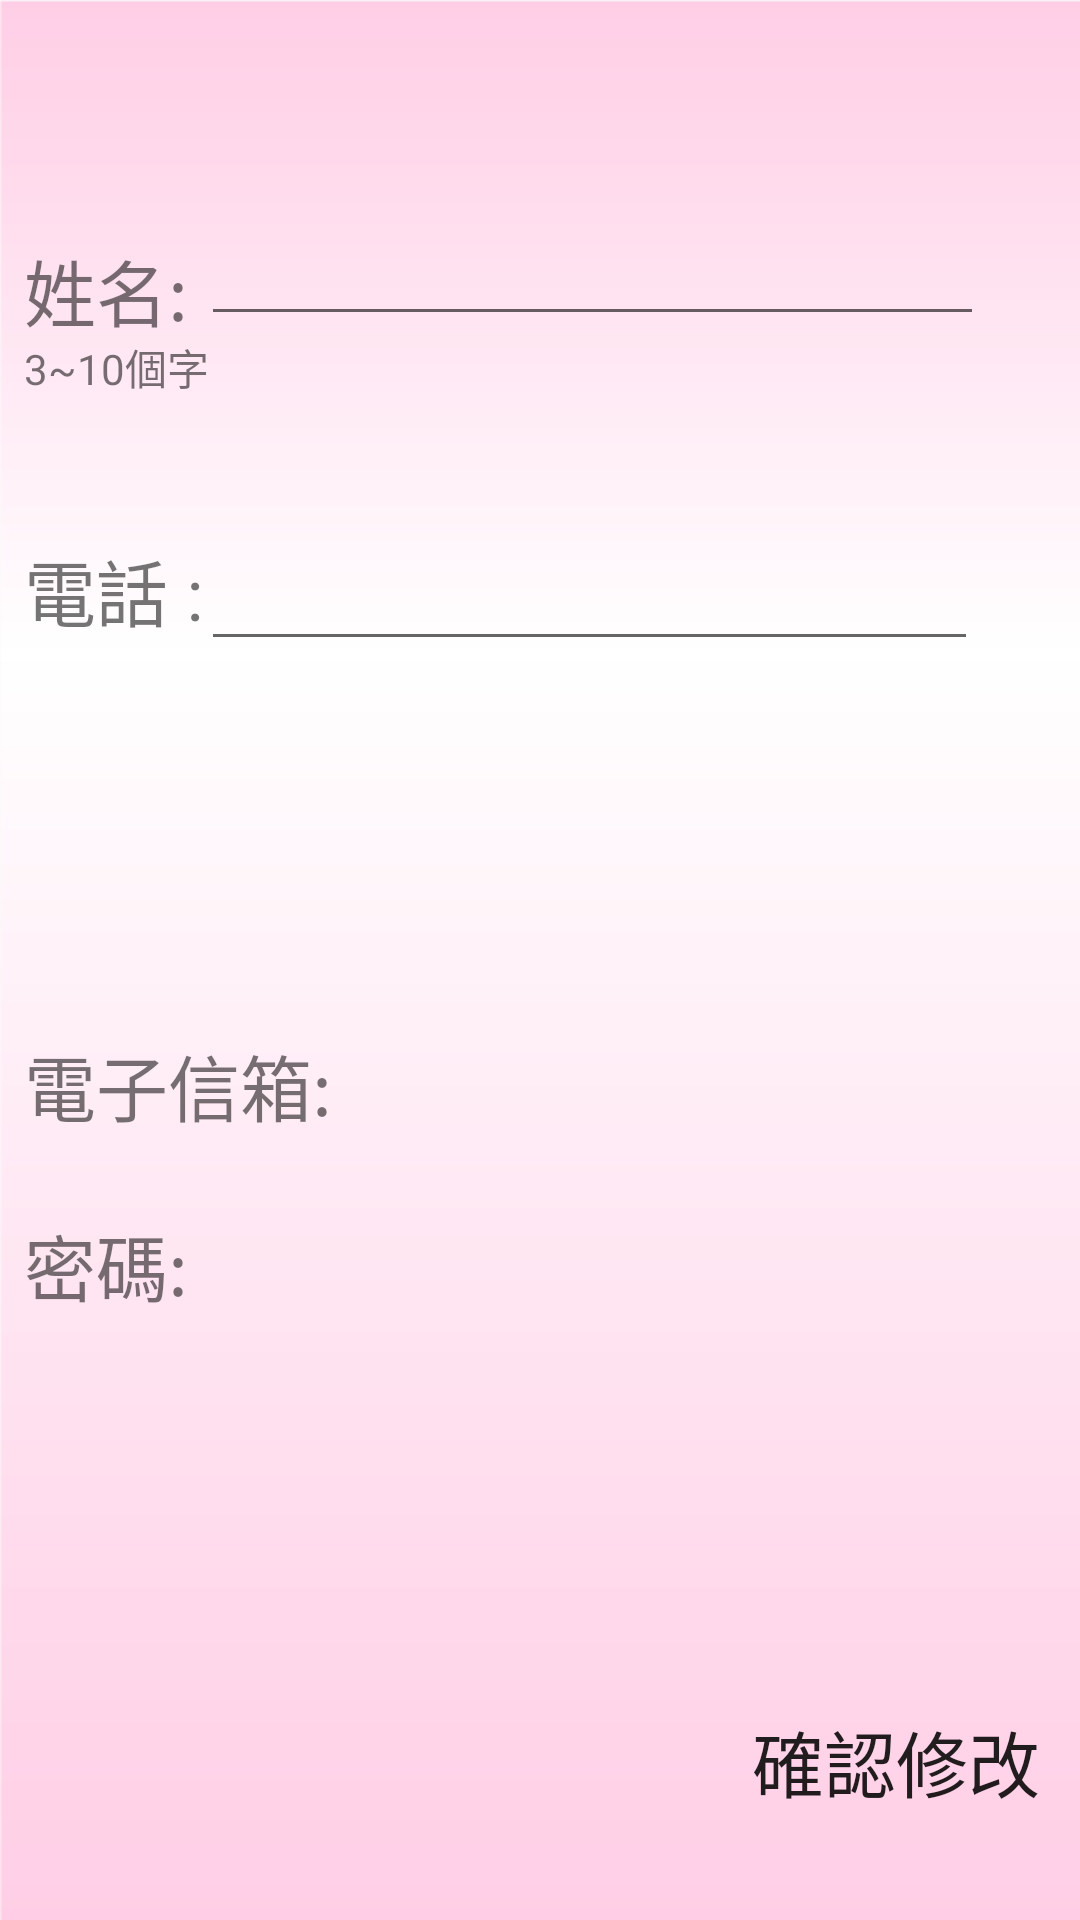

Here is an Android app screen rendered from its layout file. Give the layout XML and the strings, colors and styles it references.
<!-- AndroidManifest.xml: application theme AppTheme -->
<!-- res/layout/activity_people_page_1.xml -->
<?xml version="1.0" encoding="utf-8"?>
<android.support.constraint.ConstraintLayout xmlns:android="http://schemas.android.com/apk/res/android"
    xmlns:app="http://schemas.android.com/apk/res-auto"
    xmlns:tools="http://schemas.android.com/tools"
    android:layout_width="match_parent"
    android:layout_height="match_parent"
    tools:context=".people_page_1"
    android:background="@drawable/bak_2">

    <RelativeLayout
        android:layout_width="0dp"
        android:layout_height="0dp"
        android:layout_marginBottom="8dp"
        android:layout_marginEnd="8dp"
        android:layout_marginStart="8dp"
        app:layout_constraintBottom_toBottomOf="parent"
        app:layout_constraintEnd_toEndOf="parent"
        app:layout_constraintHorizontal_bias="0.0"
        app:layout_constraintStart_toStartOf="parent"
        app:layout_constraintTop_toTopOf="parent">

        <TextView
            android:id="@+id/test_1"
            android:layout_width="59dp"
            android:layout_height="33dp"
            android:layout_alignParentTop="true"
            android:layout_marginTop="79dp"
            android:text="姓名:"
            android:textSize="24sp" />

        <TextView
            android:id="@+id/textView2"
            android:layout_width="wrap_content"
            android:layout_height="wrap_content"
            android:layout_alignParentTop="true"
            android:layout_marginTop="179dp"
            android:text="電話 :"
            android:textSize="24sp" />

        <EditText
            android:id="@+id/editText3"
            android:layout_width="259dp"
            android:layout_height="wrap_content"
            android:layout_alignTop="@+id/textView2"
            android:layout_toEndOf="@+id/test_1"
            android:ems="10"
            android:inputType="textPersonName" />

        <EditText
            android:id="@+id/editText2"
            android:layout_width="261dp"
            android:layout_height="wrap_content"
            android:layout_alignBottom="@+id/test_1"
            android:layout_toEndOf="@+id/test_1"
            android:ems="10"
            android:inputType="textPersonName" />

        <Button
            android:id="@+id/button"
            android:layout_width="wrap_content"
            android:layout_height="wrap_content"
            android:layout_alignEnd="@+id/textemail"
            android:layout_alignParentBottom="true"
            android:layout_marginBottom="21dp"
            android:background="#00000000"
            android:text="確認修改"
            android:textSize="24sp"/>

        <TextView
            android:id="@+id/textemail"
            android:layout_width="236dp"
            android:layout_height="wrap_content"
            android:layout_alignTop="@+id/textView5"
            android:layout_toEndOf="@+id/textView5"
            android:textSize="24sp" />

        <TextView
            android:id="@+id/textView5"
            android:layout_width="wrap_content"
            android:layout_height="wrap_content"
            android:layout_alignParentBottom="true"
            android:layout_marginBottom="253dp"
            android:text="電子信箱:"
            android:textSize="24sp" />

        <TextView
            android:id="@+id/textView24"
            android:layout_width="wrap_content"
            android:layout_height="wrap_content"
            android:layout_alignParentBottom="true"
            android:layout_marginBottom="193dp"
            android:text="密碼:"
            android:textSize="24sp" />

        <TextView
            android:id="@+id/textView25"
            android:layout_width="wrap_content"
            android:layout_height="wrap_content"
            android:layout_alignTop="@+id/textView24"
            android:layout_toEndOf="@+id/test_1"
            android:textSize="24sp" />

        <TextView
            android:id="@+id/textView49"
            android:layout_width="wrap_content"
            android:layout_height="wrap_content"
            android:layout_below="@+id/test_1"
            android:text="3~10個字" />

    </RelativeLayout>

</android.support.constraint.ConstraintLayout>
<!-- resources referenced by this layout -->
<resources>
  <!-- drawable bak_2: png bitmap (drawable, 5993 bytes) -->
  <style name="AppTheme" parent="Theme.AppCompat.Light.NoActionBar">
          
          <item name="colorPrimary">@color/colorPrimary</item>
          <item name="colorPrimaryDark">@color/colorPrimaryDark</item>
          <item name="colorAccent">@color/colorAccent</item>
          <item name="android:navigationBarColor">@color/black</item>
      </style>
  <color name="colorPrimary">#FF69B4</color>
  <color name="colorPrimaryDark">#FF69B4</color>
  <color name="colorAccent">#FF4081</color>
  <color name="black">#ffb7db</color>
</resources>
